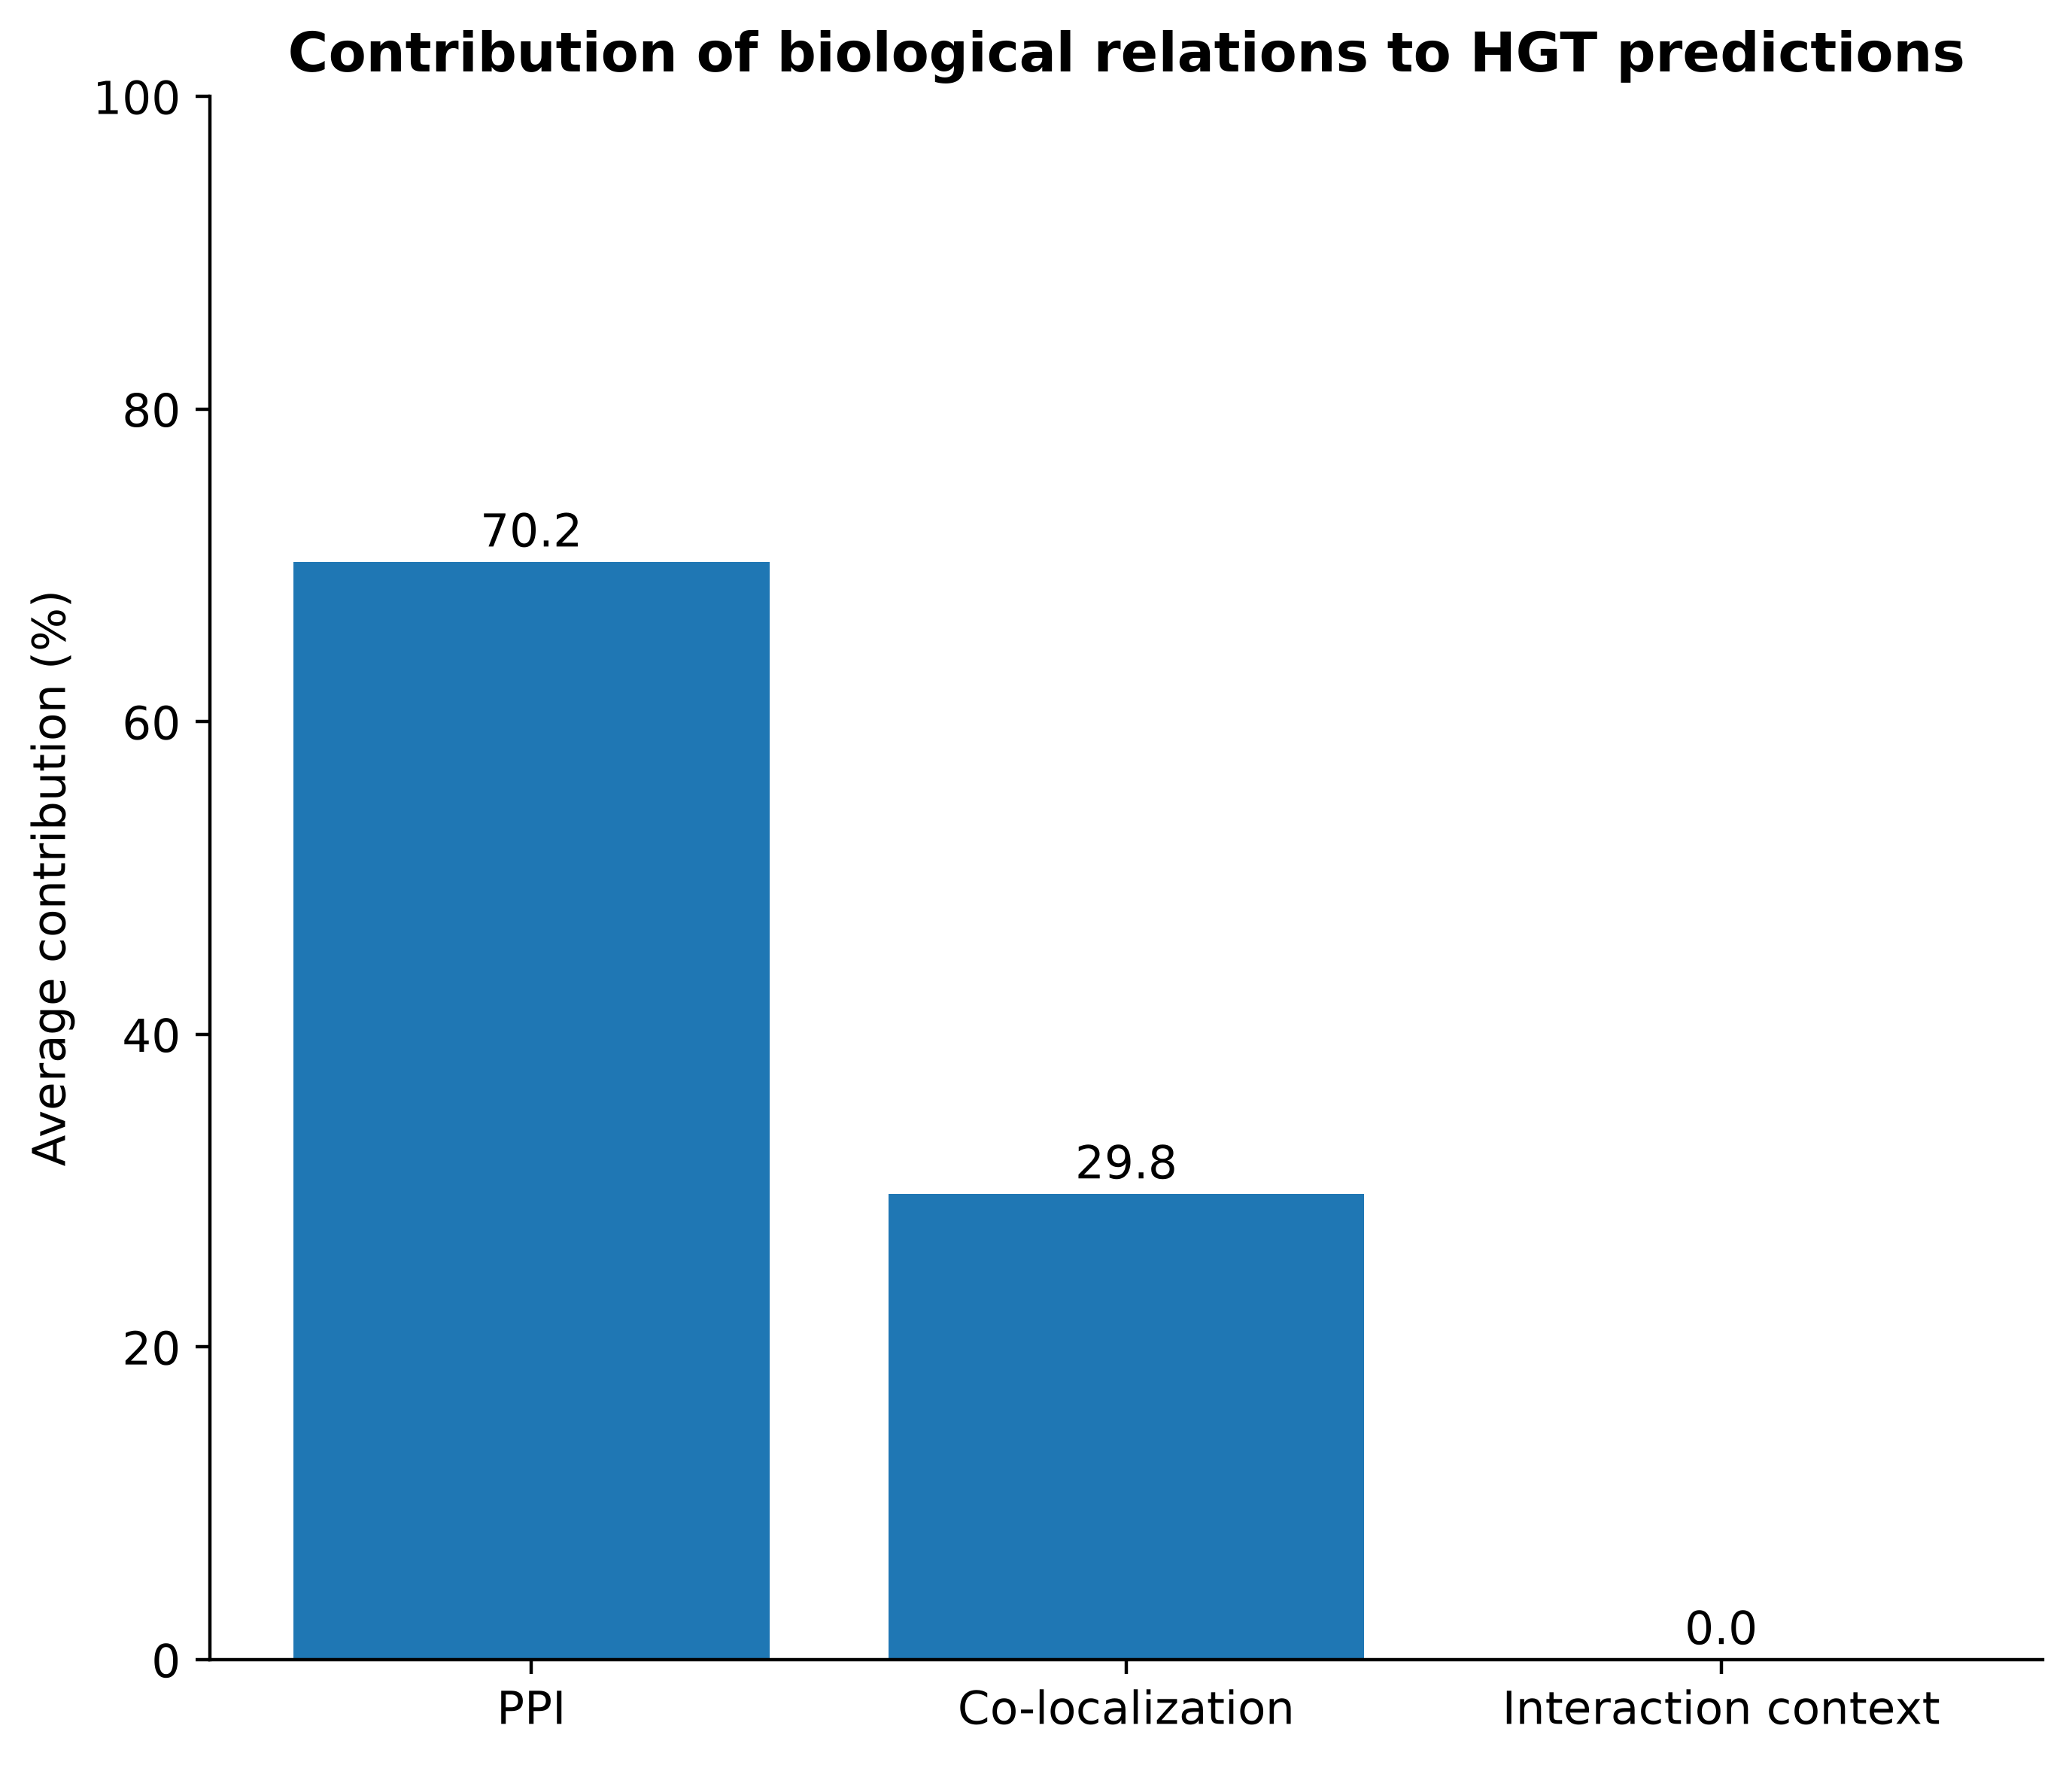

Source data for this figure (header and first rows):
Relation, Importance (%)
PPI, 70.21
Co-localization, 29.79
Interaction context, 0.0
